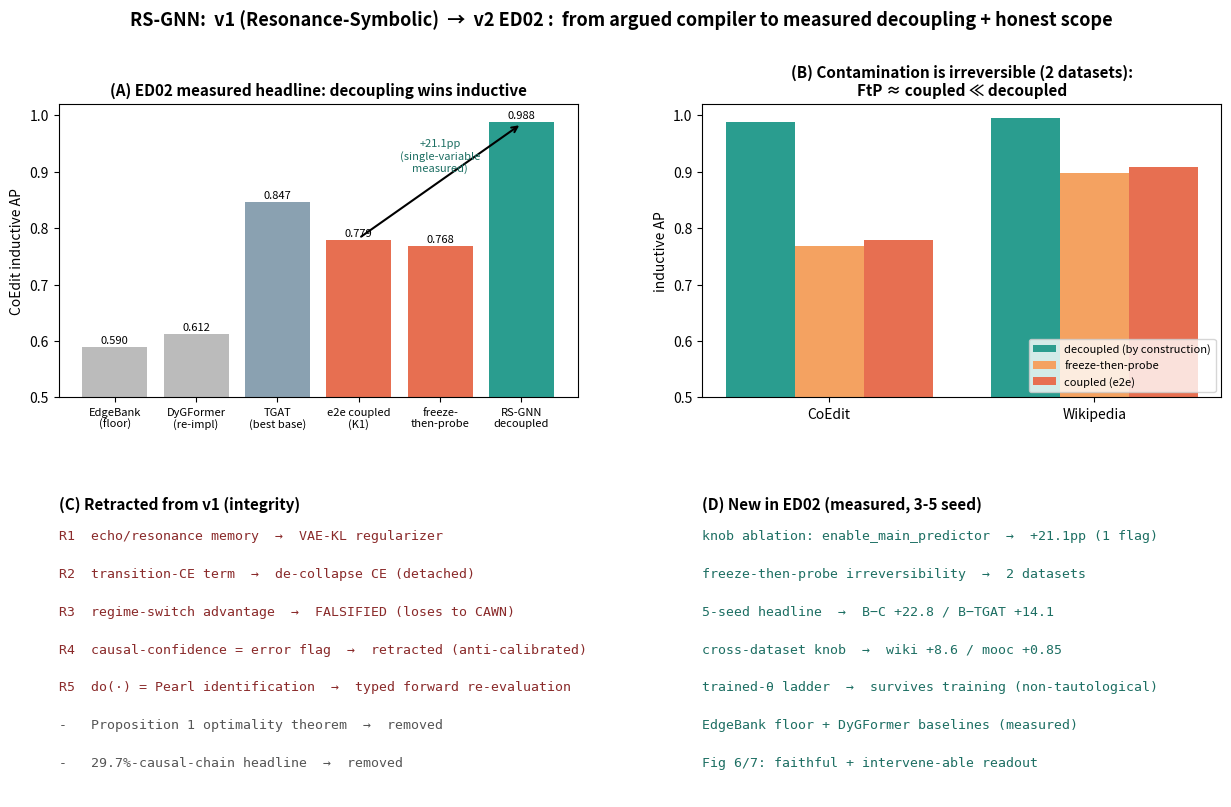

This figure's Python source:
"""Visual summary for CHANGELOG_v1_to_ED02 - makes the v1->ED02 transformation legible."""
import matplotlib
matplotlib.use("Agg")
import matplotlib.pyplot as plt
import numpy as np

fig = plt.figure(figsize=(15, 9))
gs = fig.add_gridspec(2, 2, height_ratios=[1.05, 1], hspace=0.42, wspace=0.24)

# ---- (A) the measured headline: CoEdit inductive AP ----
axA = fig.add_subplot(gs[0, 0])
names = ["EdgeBank\n(floor)", "DyGFormer\n(re-impl)", "TGAT\n(best base)", "e2e coupled\n(K1)",
         "freeze-\nthen-probe", "RS-GNN\ndecoupled"]
vals = [0.590, 0.612, 0.847, 0.779, 0.768, 0.988]
cols = ["#bbbbbb", "#bbbbbb", "#8aa1b1", "#e76f51", "#e76f51", "#2a9d8f"]
b = axA.bar(range(len(names)), vals, color=cols)
axA.set_xticks(range(len(names))); axA.set_xticklabels(names, fontsize=8)
axA.set_ylabel("CoEdit inductive AP"); axA.set_ylim(0.5, 1.02)
axA.set_title("(A) ED02 measured headline: decoupling wins inductive", fontsize=11, fontweight="bold")
for i, v in enumerate(vals):
    axA.text(i, v + 0.006, f"{v:.3f}", ha="center", fontsize=8)
axA.annotate("", xy=(5, 0.985), xytext=(3, 0.782),
             arrowprops=dict(arrowstyle="->", color="black", lw=1.5))
axA.text(4, 0.90, "+21.1pp\n(single-variable\nmeasured)", ha="center", fontsize=8, color="#1d6f63")

# ---- (B) irreversibility, 2 datasets ----
axB = fig.add_subplot(gs[0, 1])
x = np.arange(2); w = 0.26
dec = [0.988, 0.996]; ftp = [0.768, 0.897]; cpl = [0.779, 0.909]
axB.bar(x - w, dec, w, label="decoupled (by construction)", color="#2a9d8f")
axB.bar(x, ftp, w, label="freeze-then-probe", color="#f4a261")
axB.bar(x + w, cpl, w, label="coupled (e2e)", color="#e76f51")
axB.set_xticks(x); axB.set_xticklabels(["CoEdit", "Wikipedia"])
axB.set_ylabel("inductive AP"); axB.set_ylim(0.5, 1.02)
axB.set_title("(B) Contamination is irreversible (2 datasets):\nFtP ≈ coupled ≪ decoupled", fontsize=11, fontweight="bold")
axB.legend(fontsize=8, loc="lower right")

# ---- (C) retraction ledger ----
axC = fig.add_subplot(gs[1, 0]); axC.axis("off")
axC.set_title("(C) Retracted from v1 (integrity)", fontsize=11, fontweight="bold", loc="left")
retr = [
    "R1  echo/resonance memory  →  VAE-KL regularizer",
    "R2  transition-CE term  →  de-collapse CE (detached)",
    "R3  regime-switch advantage  →  FALSIFIED (loses to CAWN)",
    "R4  causal-confidence = error flag  →  retracted (anti-calibrated)",
    "R5  do(·) = Pearl identification  →  typed forward re-evaluation",
    "-   Proposition 1 optimality theorem  →  removed",
    "-   29.7%-causal-chain headline  →  removed",
]
for i, t in enumerate(retr):
    axC.text(0.0, 0.92 - i * 0.135, t, fontsize=9.5, family="monospace",
             color="#8a2a2a" if i < 5 else "#555555")

# ---- (D) new measured evidence ----
axD = fig.add_subplot(gs[1, 1]); axD.axis("off")
axD.set_title("(D) New in ED02 (measured, 3-5 seed)", fontsize=11, fontweight="bold", loc="left")
adds = [
    "knob ablation: enable_main_predictor  →  +21.1pp (1 flag)",
    "freeze-then-probe irreversibility  →  2 datasets",
    "5-seed headline  →  B−C +22.8 / B−TGAT +14.1",
    "cross-dataset knob  →  wiki +8.6 / mooc +0.85",
    "trained-θ ladder  →  survives training (non-tautological)",
    "EdgeBank floor + DyGFormer baselines (measured)",
    "Fig 6/7: faithful + intervene-able readout",
]
for i, t in enumerate(adds):
    axD.text(0.0, 0.92 - i * 0.135, t, fontsize=9.5, family="monospace", color="#1d6f63")

fig.suptitle("RS-GNN:  v1 (Resonance-Symbolic)  →  v2 ED02 :  from argued compiler to measured decoupling + honest scope",
             fontsize=13, fontweight="bold", y=0.985)
plt.savefig("changelog_summary.png", dpi=140, bbox_inches="tight")
print("saved figs/changelog_summary.png")
